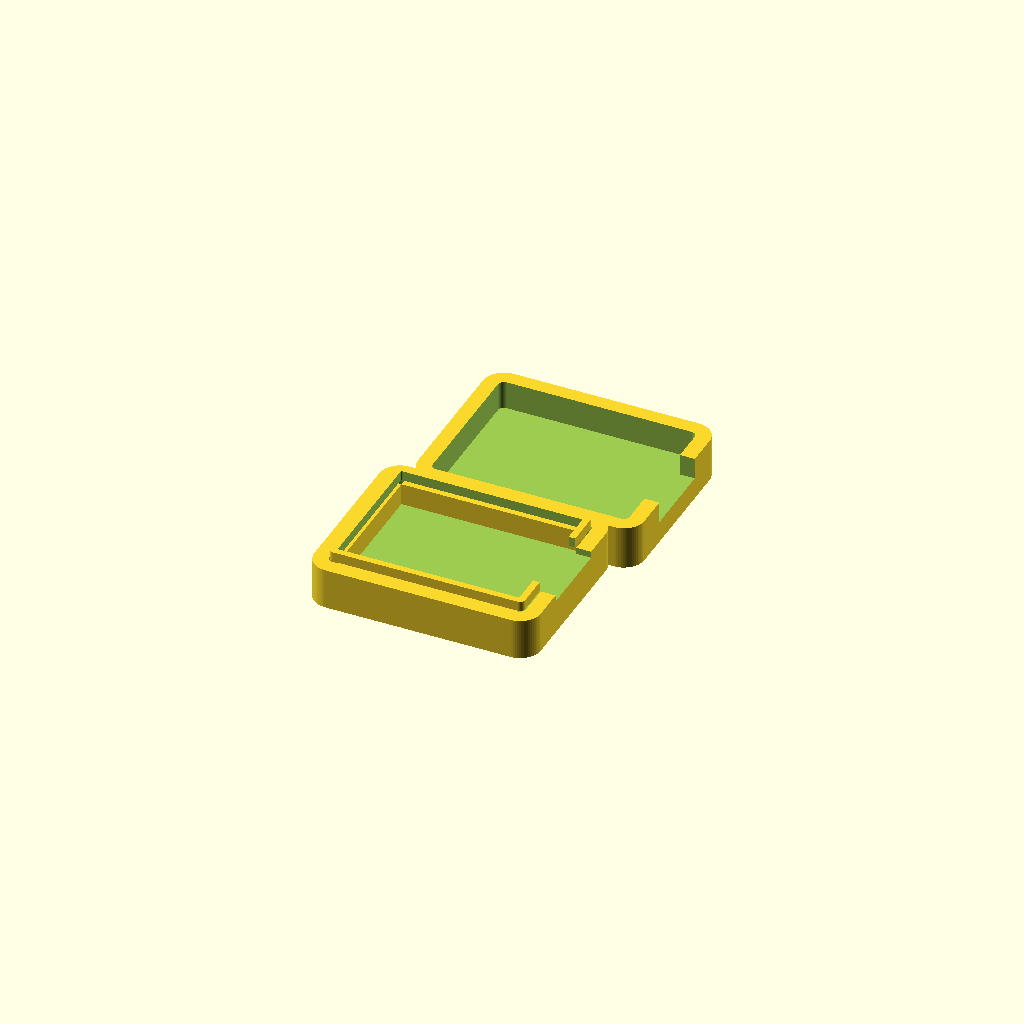
Cell 1 — every parameter at its default value.
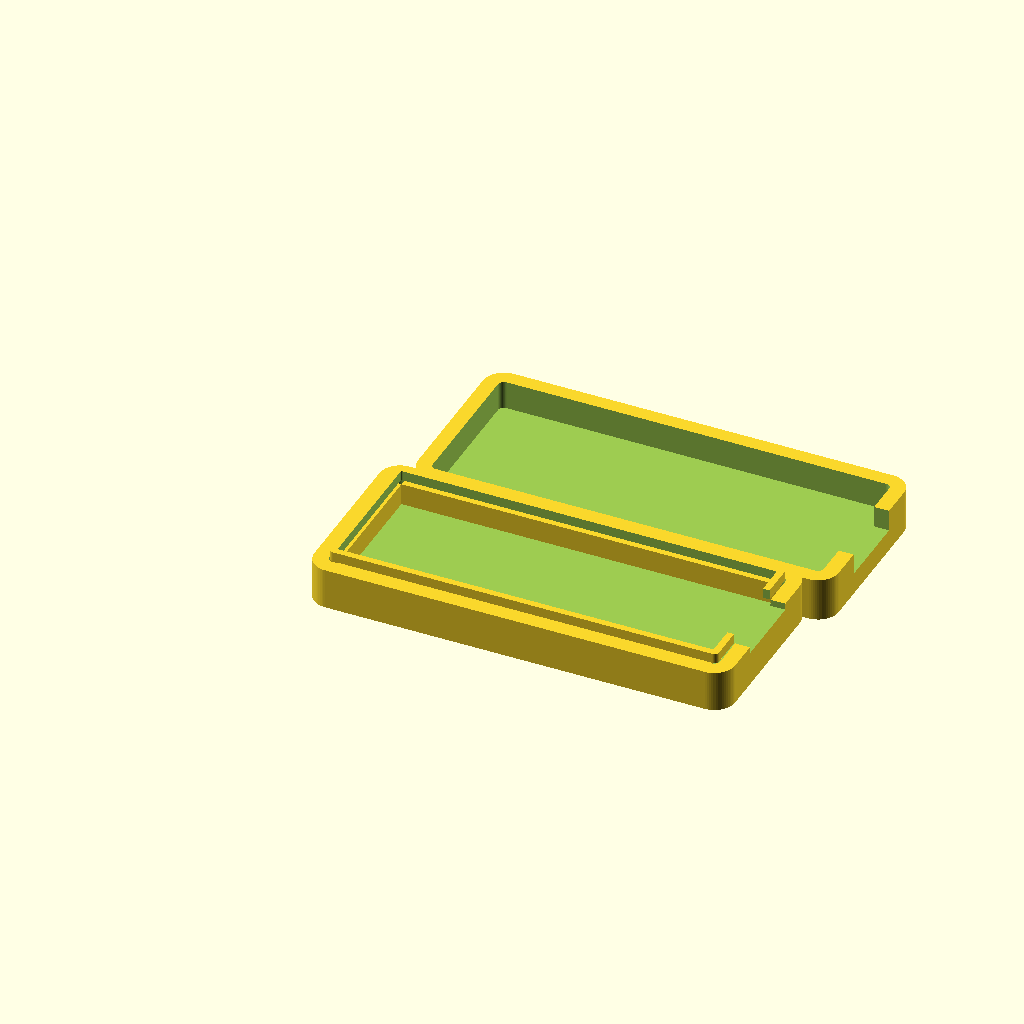
Cell 2: the same model with PCB_L = 47.
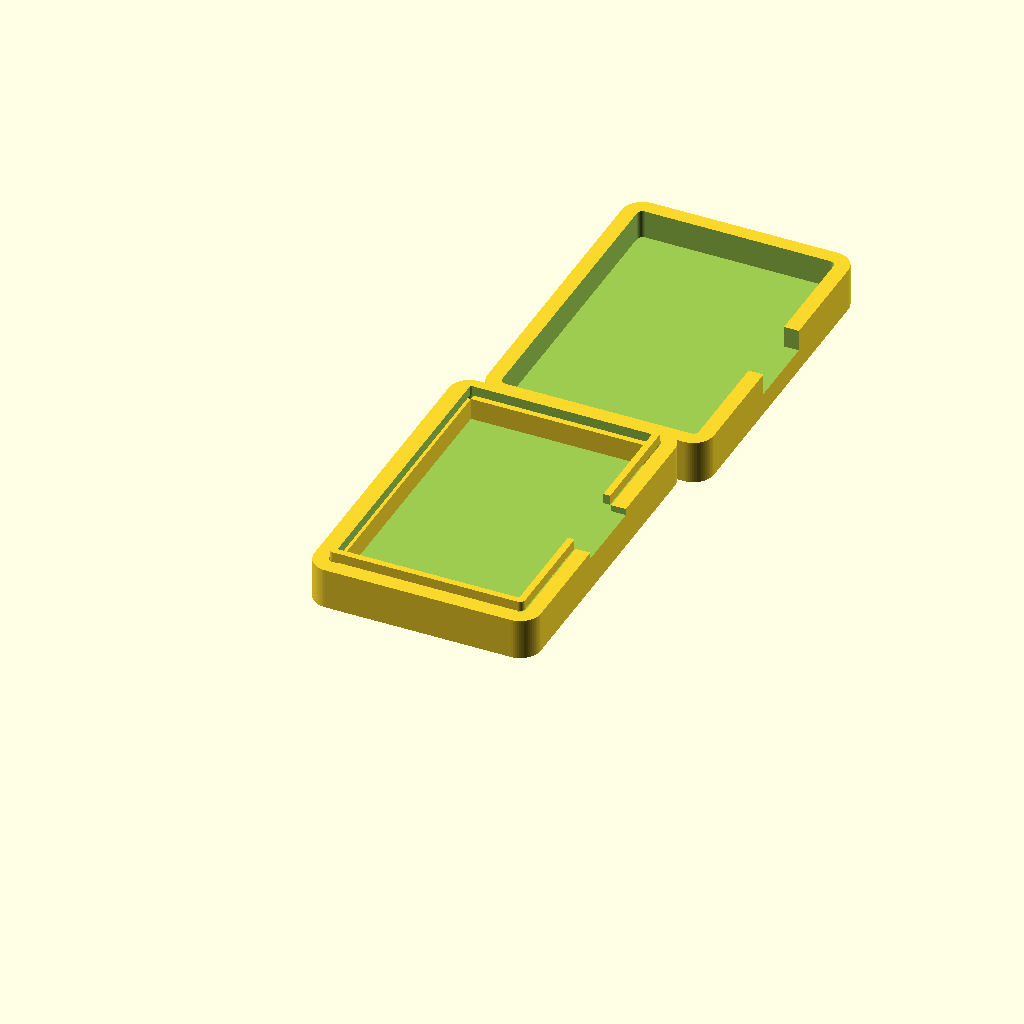
Cell 3 — PCB_W set to 36, the other parameters unchanged.
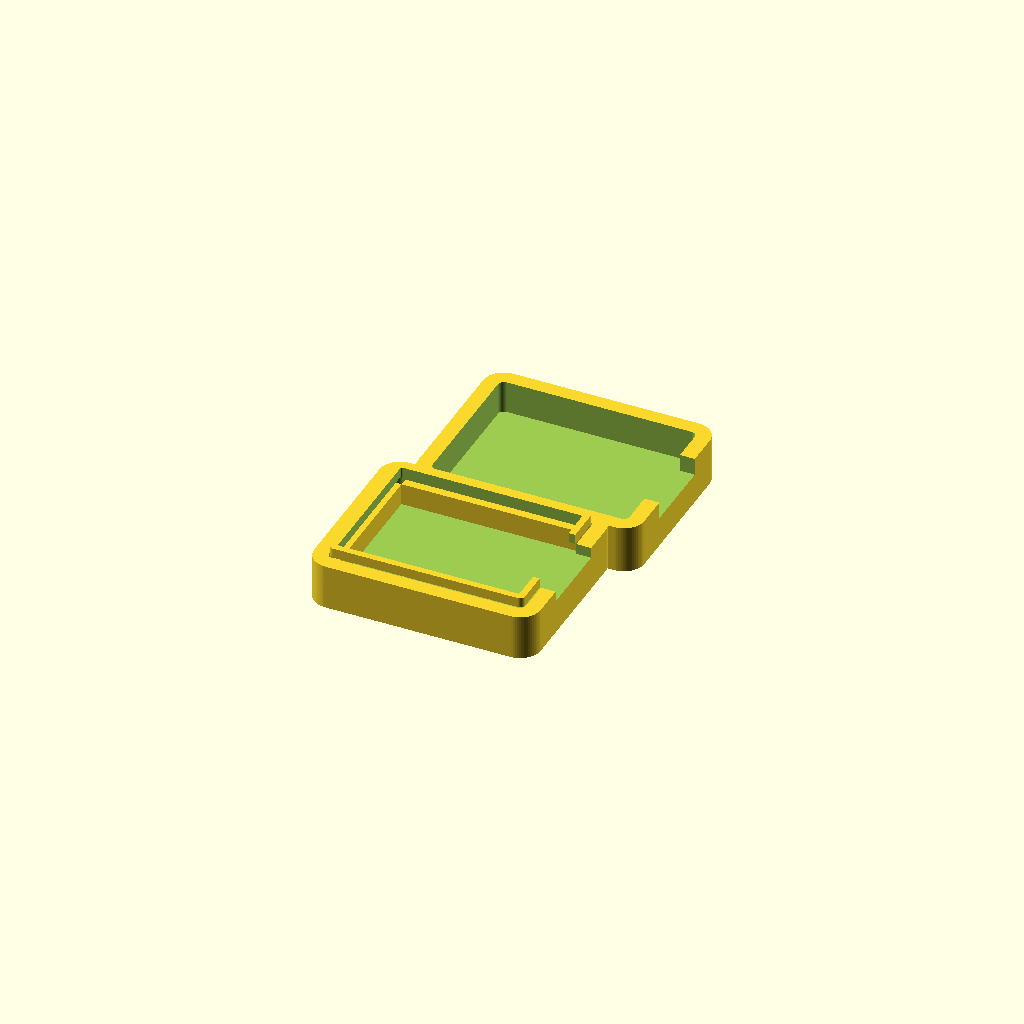
Cell 4: the same model with PCB_T = 2.
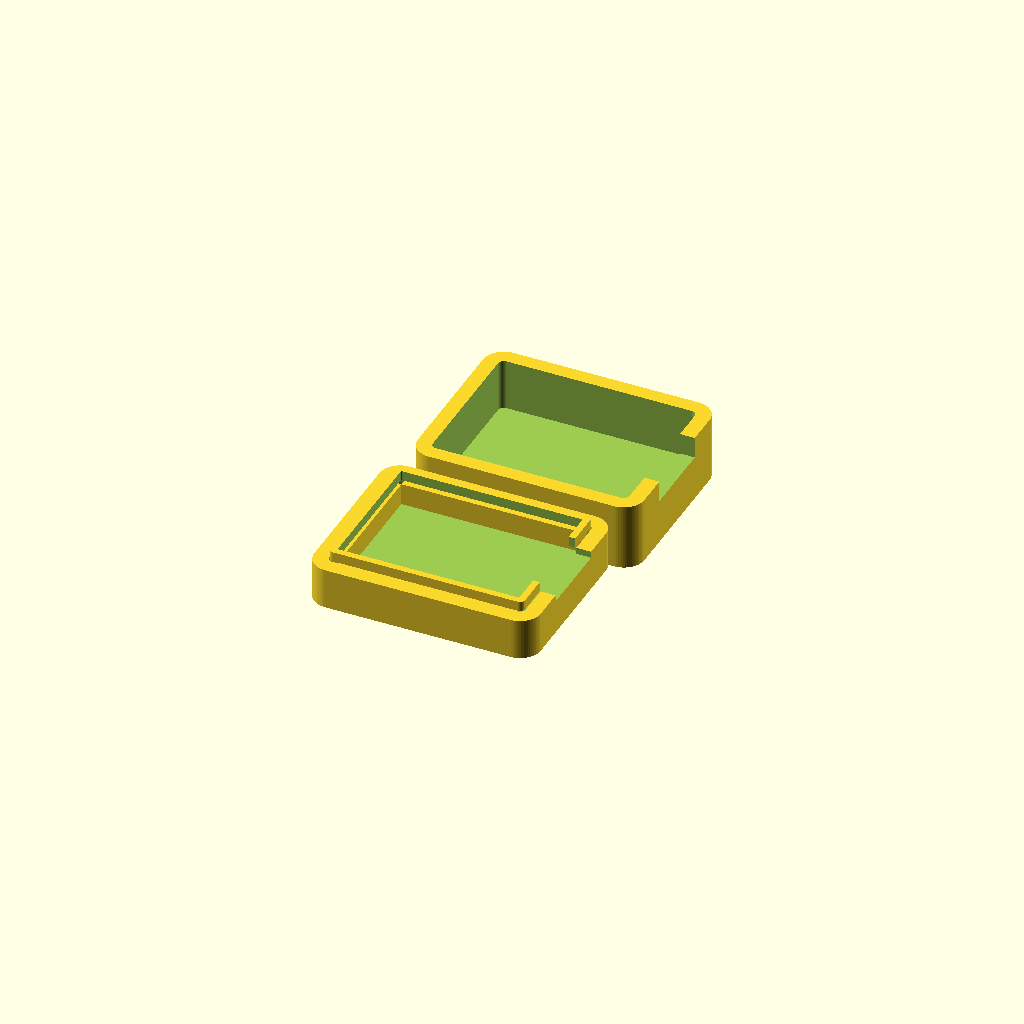
Cell 5: COMP_TOP = 5.6 (everything else at default).
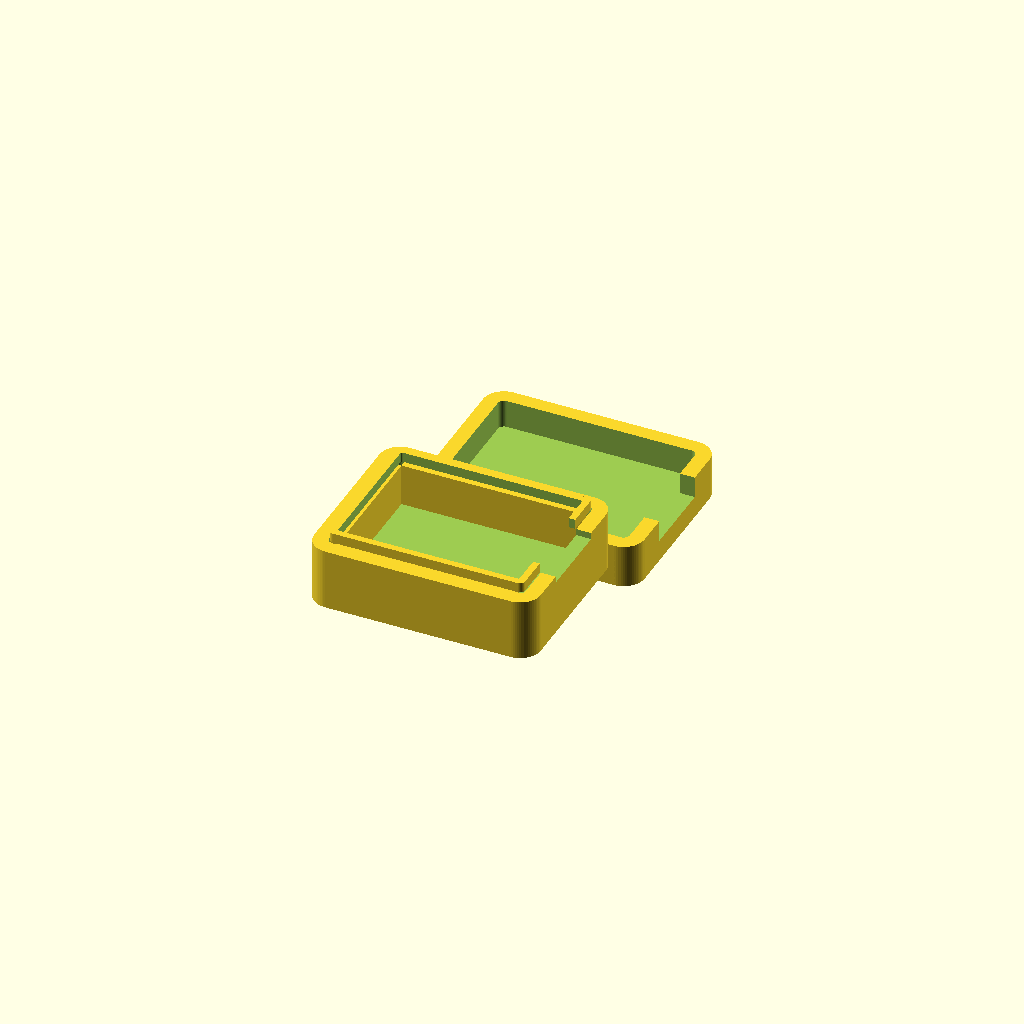
Cell 6: the same model with COMP_BOT = 5.
One fixed orthographic camera (rotation 55°, 0°, 25°; colour scheme Cornfield) for every cell.
The OpenSCAD source (case/dongle_case.scad):
/*
 * ESP32-S3-Zero HID Dongle Case — Final Prototype
 * Waveshare ESP32-S3-Zero (pin legs clipped, yellow housing retained)
 *
 * Size: 26.6 x 21.1 x 9.4 mm (pill-shaped, 3D filleted)
 * Print: 0.4mm nozzle / 0.2mm layer / 20% infill / no support / black PLA
 *
 * Features:
 *  - BOOT pinhole only (1.5mm, SIM ejector accessible)
 *  - USB-C port opening
 *  - Press-fit snap rim
 *
 * Usage:
 *  1. Set RENDER_PART below
 *  2. F6 (render) → F7 (export STL)
 *
 * Note: "logi" deboss engraving only available via generate_stl.py
 */

$fn = 64;

RENDER_PART = "preview"; // "preview" | "bottom" | "top" | "assembled"

// ── PCB (Waveshare ESP32-S3-Zero) ──
PCB_L     = 23.5;    // mm
PCB_W     = 18.0;
PCB_T     = 1.0;

// ── Component clearance from PCB surface ──
COMP_TOP  = 2.8;     // ESP32 chip ~2.5mm + margin
COMP_BOT  = 2.5;     // pin legs clipped, yellow housing ~2.5mm remains

// ── USB-C connector ──
USBC_W    = 9.2;
USBC_H    = 3.4;
USBC_OUT  = 1.3;     // protrusion past PCB edge

// ── Case ──
WALL      = 1.8;     // sturdier wall for reliable FDM printing
GAP       = 0.15;    // tight fit tolerance
CR        = 2.5;     // corner radius (pill shape)

// ── Snap rim ──
RIM_H     = 1.2;
RIM_W     = 0.8;
RIM_GAP   = 0.12;

// ── BOOT button pinhole only ──
BOOT_X    = 5.5;     // from USB end
BOOT_Y    = 2.0;     // from left edge
BTN_D     = 1.5;     // SIM ejector size

// ── Derived ──
_il    = PCB_L + GAP * 2;
_iw    = PCB_W + GAP * 2;
_el    = _il + WALL * 2;
_ew    = _iw + WALL * 2;
_eh    = WALL + GAP + COMP_BOT + PCB_T + COMP_TOP + GAP + WALL;
_ir    = max(CR - WALL, 0.5);
_pcb_z = WALL + GAP + COMP_BOT;
_split = _pcb_z + PCB_T / 2;

echo(str("Case: ", _el, " x ", _ew, " x ", _eh, " mm"));

function _cx(from_usb) = _el - WALL - GAP - from_usb;
function _cy(from_left) = WALL + GAP + from_left;

// ── Primitives ──

module rbox(l, w, h, r) {
    r0 = max(0.1, min(r, min(l, w) / 2 - 0.01));
    hull()
        for (x = [r0, l - r0])
            for (y = [r0, w - r0])
                translate([x, y, 0])
                    cylinder(r = r0, h = h);
}

// ── Full enclosed case (pre-split) ──

module full_case() {
    difference() {
        rbox(_el, _ew, _eh, CR);

        translate([WALL, WALL, WALL])
            rbox(_il, _iw, _eh - WALL * 2, _ir);

        translate([_el - WALL - 1, (_ew - USBC_W) / 2, _pcb_z - 0.3])
            cube([WALL + USBC_OUT + 2, USBC_W, USBC_H]);

        translate([_cx(BOOT_X), _cy(BOOT_Y), _eh - WALL - 1])
            cylinder(d = BTN_D, h = WALL + 2);
    }

    _sh = COMP_BOT + GAP;
    _sw = 1.0;

    translate([WALL + 1, WALL, WALL])
        cube([_il - 2, _sw, _sh]);
    translate([WALL + 1, _ew - WALL - _sw, WALL])
        cube([_il - 2, _sw, _sh]);
    translate([WALL, WALL + _sw, WALL])
        cube([_sw, _iw - _sw * 2, _sh]);
}

// ── Bottom case ──

module bottom_case() {
    difference() {
        union() {
            intersection() {
                full_case();
                cube([_el + 1, _ew + 1, _split]);
            }

            difference() {
                translate([WALL + RIM_GAP, WALL + RIM_GAP, _split])
                    rbox(_il - RIM_GAP * 2, _iw - RIM_GAP * 2,
                         RIM_H, max(_ir - RIM_GAP, 0.3));
                translate([WALL + RIM_GAP + RIM_W, WALL + RIM_GAP + RIM_W, _split - 0.1])
                    rbox(_il - RIM_GAP * 2 - RIM_W * 2, _iw - RIM_GAP * 2 - RIM_W * 2,
                         RIM_H + 1, max(_ir - RIM_GAP - RIM_W, 0.2));
            }
        }

        translate([_el - WALL - 1, (_ew - USBC_W) / 2, _pcb_z - 0.3])
            cube([WALL + USBC_OUT + 2, USBC_W, USBC_H + RIM_H + 2]);
    }
}

// ── Top case (assembly position) ──

module _top_assembled() {
    intersection() {
        full_case();
        translate([0, 0, _split])
            cube([_el + 1, _ew + 1, _eh]);
    }
}

// ── Top case (flipped for printing) ──

module top_case() {
    translate([0, 0, _eh - _split])
        mirror([0, 0, 1])
            _top_assembled();
}

// ── Assembly preview ──

module assembled() {
    color("DimGray", 0.9) bottom_case();
    color("DarkSlateGray", 0.85) _top_assembled();
}

// ── Render ──

if (RENDER_PART == "preview") {
    bottom_case();
    translate([0, _ew + 5, 0]) top_case();
}
else if (RENDER_PART == "bottom") { bottom_case(); }
else if (RENDER_PART == "top") { top_case(); }
else if (RENDER_PART == "assembled") { assembled(); }
Customizer parameters (derived from the source; name, type, default, range or options):
RENDER_PART: string, default "preview"
PCB_L: number, default 23.5
PCB_W: number, default 18
PCB_T: number, default 1
COMP_TOP: number, default 2.8
COMP_BOT: number, default 2.5
USBC_W: number, default 9.2
USBC_H: number, default 3.4
USBC_OUT: number, default 1.3
WALL: number, default 1.8
GAP: number, default 0.15
CR: number, default 2.5
RIM_H: number, default 1.2
RIM_W: number, default 0.8
RIM_GAP: number, default 0.12
BOOT_X: number, default 5.5
BOOT_Y: number, default 2
BTN_D: number, default 1.5
